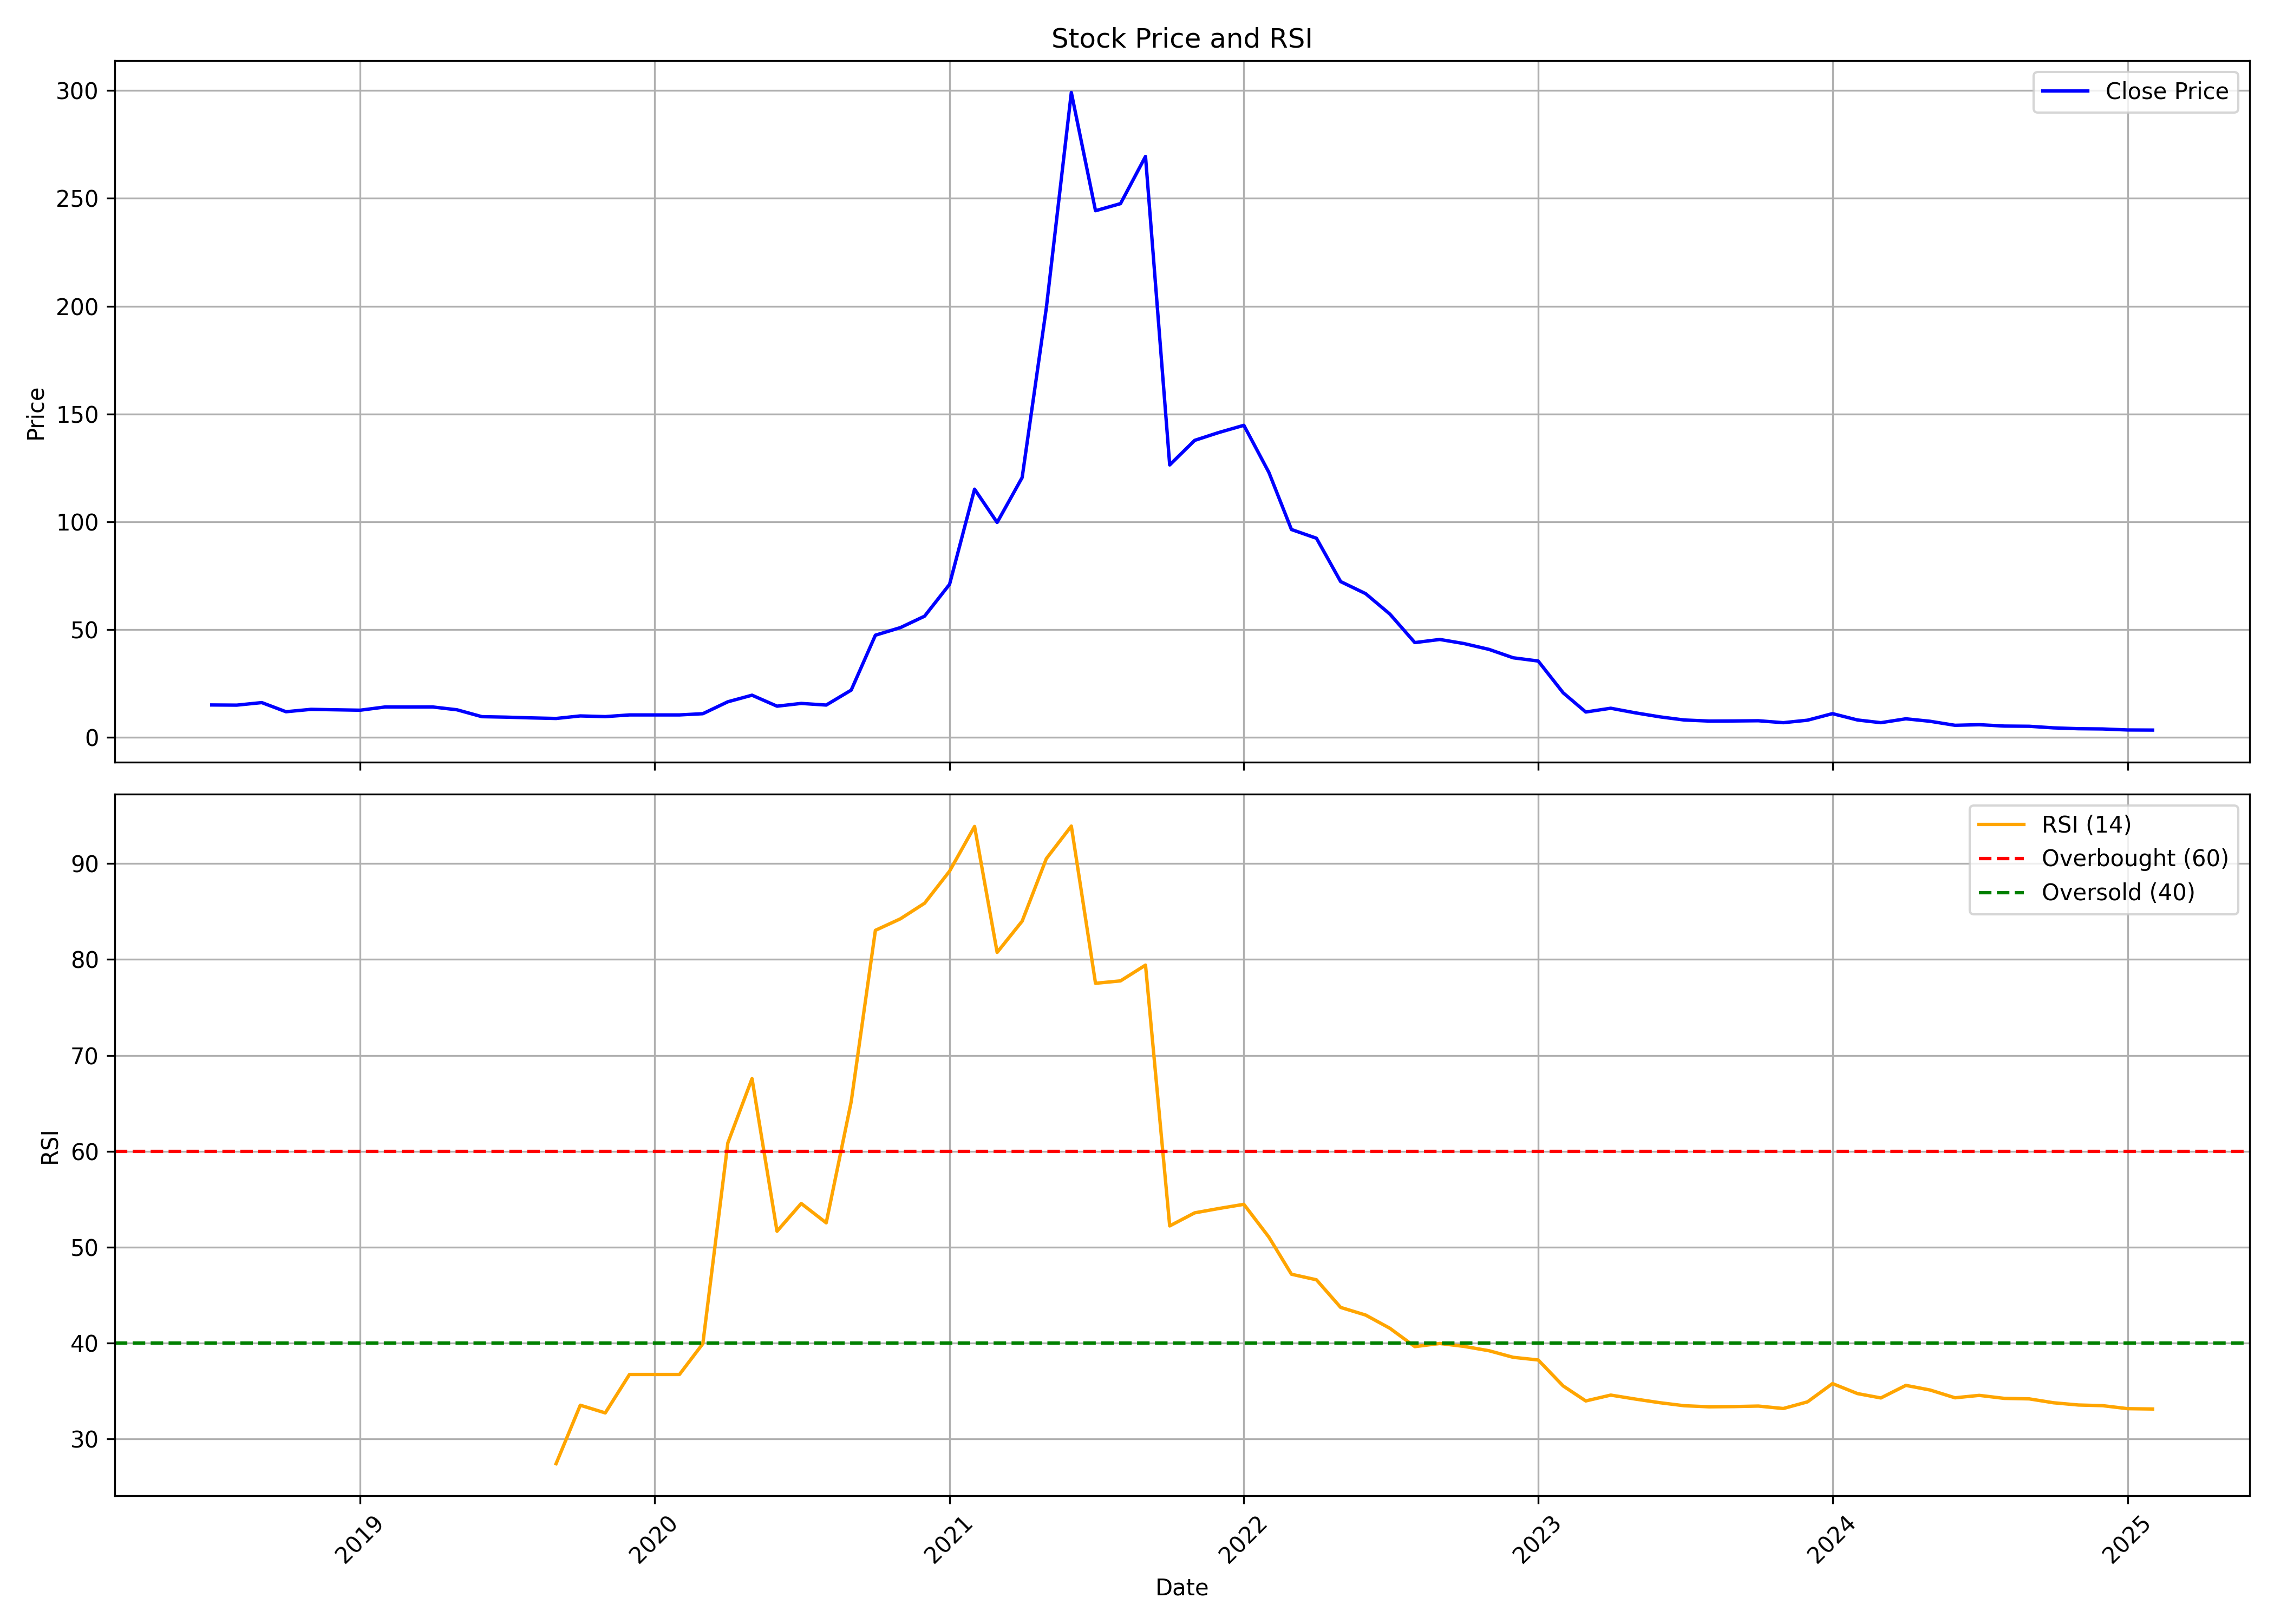

The data file committed next to this chart (first rows):
, date, symbol, open, high, low, close, volume, rsi
0, 2018-07-01, SUULD, 8.965, 15.19, 8.818, 15.02, 7360000, 
1, 2018-08-01, SUULD, 15.06, 16.17, 13.72, 14.94, 1904000, 
2, 2018-09-01, SUULD, 13.96, 16.17, 13.72, 16.12, 2544000, 
3, 2018-10-01, SUULD, 16.12, 16.12, 9.798, 11.88, 2800000, 
4, 2018-11-01, SUULD, 12.2, 14.06, 9.798, 12.98, 2976000, 
5, 2018-12-01, SUULD, 13.03, 13.03, 11.8, 12.79, 432000, 
6, 2019-01-01, SUULD, 12.79, 15, 10.87, 12.59, 2448000, 
7, 2019-02-01, SUULD, 12.29, 17.78, 11.8, 14.09, 3936000, 
8, 2019-03-01, SUULD, 13.28, 14.75, 11.8, 14.06, 2352000, 
9, 2019-04-01, SUULD, 14.06, 14.14, 12.81, 14.09, 1840000, 
10, 2019-05-01, SUULD, 14.09, 16.87, 12.79, 12.79, 80000, 
11, 2019-06-01, SUULD, 12.79, 13.77, 7.401, 9.589, 896000, 
12, 2019-07-01, SUULD, 9.589, 9.589, 9.097, 9.368, 768000, 
13, 2019-08-01, SUULD, 9.368, 9.368, 8.753, 9.023, 1088000, 
14, 2019-09-01, SUULD, 9.023, 9.146, 8.704, 8.753, 1696000, 27.42
15, 2019-10-01, SUULD, 8.753, 10.03, 8.63, 9.933, 3584000, 33.51
16, 2019-11-01, SUULD, 9.736, 11.56, 9.343, 9.613, 1984000, 32.71
17, 2019-12-01, SUULD, 9.54, 10.4, 9.171, 10.4, 2464000, 36.72
18, 2020-01-01, SUULD, 10.4, 10.4, 10.4, 10.4, 0, 36.72
19, 2020-02-01, SUULD, 10.4, 10.4, 10.4, 10.4, 0, 36.72
20, 2020-03-01, SUULD, 10.4, 10.97, 9.343, 10.97, 288000, 39.93
21, 2020-04-01, SUULD, 10.97, 18.19, 10.97, 16.5, 432000, 60.87
22, 2020-05-01, SUULD, 16.5, 20.16, 15.98, 19.55, 368000, 67.57
23, 2020-06-01, SUULD, 19.67, 19.92, 14.46, 14.46, 592000, 51.66
24, 2020-07-01, SUULD, 13.77, 15.98, 13.74, 15.74, 3472000, 54.55
25, 2020-08-01, SUULD, 15.74, 15.74, 14.26, 14.97, 3840000, 52.53
26, 2020-09-01, SUULD, 15.61, 21.91, 14.8, 21.91, 4464000, 65.17
27, 2020-10-01, SUULD, 22.99, 47.38, 22.99, 47.38, 2985132, 83.04
28, 2020-11-01, SUULD, 49.74, 54.09, 48.21, 50.89, 2614732, 84.24
29, 2020-12-01, SUULD, 50.75, 56.2, 46.83, 56.2, 1709678, 85.86
30, 2021-01-01, SUULD, 61.82, 81.78, 61.82, 70.98, 1442998, 89.21
31, 2021-02-01, SUULD, 73.67, 141.2, 66.55, 115.1, 1004686, 93.87
32, 2021-03-01, SUULD, 109.4, 114.5, 86.14, 99.67, 1066588, 80.74
33, 2021-04-01, SUULD, 104.5, 120.5, 94.65, 120.5, 816316, 83.99
34, 2021-05-01, SUULD, 126.2, 199.2, 121.4, 199.2, 1212490, 90.51
35, 2021-06-01, SUULD, 209.1, 299.2, 199.6, 299.1, 2748578, 93.91
36, 2021-07-01, SUULD, 313, 363.2, 241.3, 244.3, 3967800, 77.51
37, 2021-08-01, SUULD, 252.4, 293.8, 232.9, 247.6, 2956966, 77.77
38, 2021-09-01, SUULD, 249.7, 306.8, 245.7, 269.4, 1737436, 79.41
39, 2021-10-01, SUULD, 273, 273.5, 98.82, 126.3, 5703626, 52.21
40, 2021-11-01, SUULD, 132.6, 177.8, 115, 137.8, 5860768, 53.58
41, 2021-12-01, SUULD, 130.9, 174.9, 118.2, 141.4, 4674446, 54.03
42, 2022-01-01, SUULD, 144.0, 154.4, 136.0, 144.7, 2840922, 54.46
43, 2022-02-01, SUULD, 151.9, 167.4, 122.9, 122.9, 4135598, 51.05
44, 2022-03-01, SUULD, 122.9, 122.9, 87.38, 96.4, 7456062, 47.17
45, 2022-04-01, SUULD, 101.2, 114.9, 92.2, 92.35, 5077983, 46.59
46, 2022-05-01, SUULD, 92.35, 101.6, 66.0, 72.25, 3215296, 43.71
47, 2022-06-01, SUULD, 75.85, 93.0, 62.1, 66.65, 2981479, 42.92
48, 2022-07-01, SUULD, 67.85, 70.05, 40.75, 57.2, 7394511, 41.54
49, 2022-08-01, SUULD, 56.5, 59.85, 42.85, 43.95, 4759234, 39.63
50, 2022-09-01, SUULD, 43.95, 46.9, 40.0, 45.4, 8143399, 39.95
51, 2022-10-01, SUULD, 46.45, 46.55, 40.0, 43.5, 6392472, 39.65
52, 2022-11-01, SUULD, 45.65, 49.2, 31.0, 40.8, 12931312, 39.2
53, 2022-12-01, SUULD, 41.95, 48.4, 32.0, 36.9, 11753399, 38.51
54, 2023-01-01, SUULD, 37.65, 38.4, 32.35, 35.4, 9205711, 38.23
55, 2023-02-01, SUULD, 35.25, 35.8, 20.65, 20.65, 16340829, 35.52
56, 2023-03-01, SUULD, 19.65, 23.4, 11.7, 11.75, 20951368, 33.96
57, 2023-04-01, SUULD, 12.25, 15.75, 11.2, 13.5, 10163979, 34.57
58, 2023-05-01, SUULD, 13.5, 14.25, 11.1, 11.4, 6495052, 34.16
59, 2023-06-01, SUULD, 11.45, 11.8, 8.9, 9.5, 6273642, 33.77
... 20 more rows
